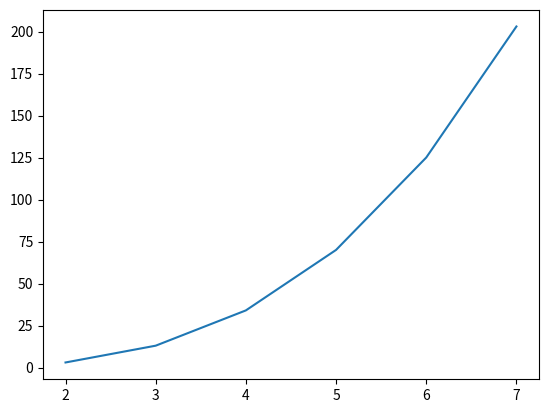

Write Python code to recreate this figure.
#!/usr/bin/env python3
# -*- coding: utf-8 -*-
"""
Eliminacion Gausianna
"""
import numpy as np
import matplotlib as plt
import seaborn as sns

#%%
def elim_gaussiana(A):
    cant_op = 0
    m=A.shape[0]
    n=A.shape[1]
    Ac = A.copy()
    
    if m!=n:
        print('Matriz no cuadrada')
        return
    
    ## desde aqui -- CODIGO A COMPLETAR

    for j in range(n):
        for i in range(j+1, n):
            Ac[i,j] =  Ac[i,j]/Ac[j,j]
            cant_op +=1
            for k in range (j+1, n):
                Ac[i,k] = Ac[i,k] - Ac[i,j] * Ac[j,k]
            
                cant_op += 2


                
    ## hasta aqui
            
    L = np.tril(Ac,-1) + np.eye(A.shape[0]) 
    U = np.triu(Ac)
    
    return L, U, cant_op


A = np.array([[2,1,2,3],[4,3,3,4],[-2,2,-4,-12],[4,1,8,-3]])
c = elim_gaussiana(A)
#%%
def main():
    n=7
    valores_operaciones = []
    dimension_matriz = []
    for i in range (2, n+1):
        B = np.eye(i) - np.tril(np.ones((i,i)),-1) 
        B[:i,i-1] = 1
        
        L,U,cant_oper = elim_gaussiana(B)
        
        valores_operaciones.append(cant_oper)
        dimension_matriz.append(i)
        
    #B = np.eye(n) - np.tril(np.ones((n,n)),-1) 
    #B[:n,n-1] = 1
    #print('Matriz B \n', B)
    
    sns.lineplot(x = dimension_matriz, y = valores_operaciones )
    
    #L,U,cant_oper = elim_gaussiana(B)
    
    print('Matriz L \n', L)
    print('Matriz U \n', U)
    print('Cantidad de operaciones: ', cant_oper)
    print('B=LU? ' , 'Si!' if np.allclose(np.linalg.norm(B - L@U, 1), 0) else 'No!')
    print('Norma infinito de U: ', np.max(np.sum(np.abs(U), axis=1)) )

if __name__ == "__main__":
    main()
    
# %%
#Ejercicio 3: escribir funcioes que calculen la solucion de un sistema
#a) 
def resolver_sist_triang_inf(L, b):
    y = np.zeros(b.shape)
    y[0] = b[0]
    for i in range(1, b.shape[0]):
        y[i] = b[i] - (L[i, : i] @ y[:i]) #recorre la fila i, cada columna hasta el i (excluyendo)
        #y[i] = (b[i] - np.dot(L[i, :i], y[:i])) / L[i, i]
    
    return y


A = np.array([[2,1,2,3],[4,3,3,4],[-2,2,-4,-12],[4,1,8,-3]])
c = elim_gaussiana(A)
b = np.array([1,3,3,5])
y = resolver_sist_triang_inf(c[0], b)
# %%
#b)
def resolver_sist_triang_sup(U, y):
    x = np.zeros(y.shape)
    x[y.shape[0]-1] = y[y.shape[0]-1] / U[y.shape[0]-1, y.shape[0]-1]
    for i in range(y.shape[0]-2, -1,-1):
        x[i] = (y[i] - (U[i,y.shape[0]-1:i:-1] @ x[y.shape[0]:i:-1]))/U[i][i]
        
    return x

x = resolver_sist_triang_sup(c[1], y)    

print("Solución x:", x)

# %%
#c)
def resolver_sist(A, b):
    L,U = elim_gaussiana(A)[0:2]
    y = resolver_sist_triang_inf(L, b)
    x = resolver_sist_triang_sup(U, y)
    return x

np.allclose(x, resolver_sist(A, b))
# %%
#d)
def resolver_sistemas():
    n=7
    for i in range (2, n+1):
        B = np.eye(i) - np.tril(np.ones((i,i)),-1) 
        B[:i,i-1] = 1
        b = np.arange(1, i+1)
        print(resolver_sist(B, b))

print(resolver_sistemas())        